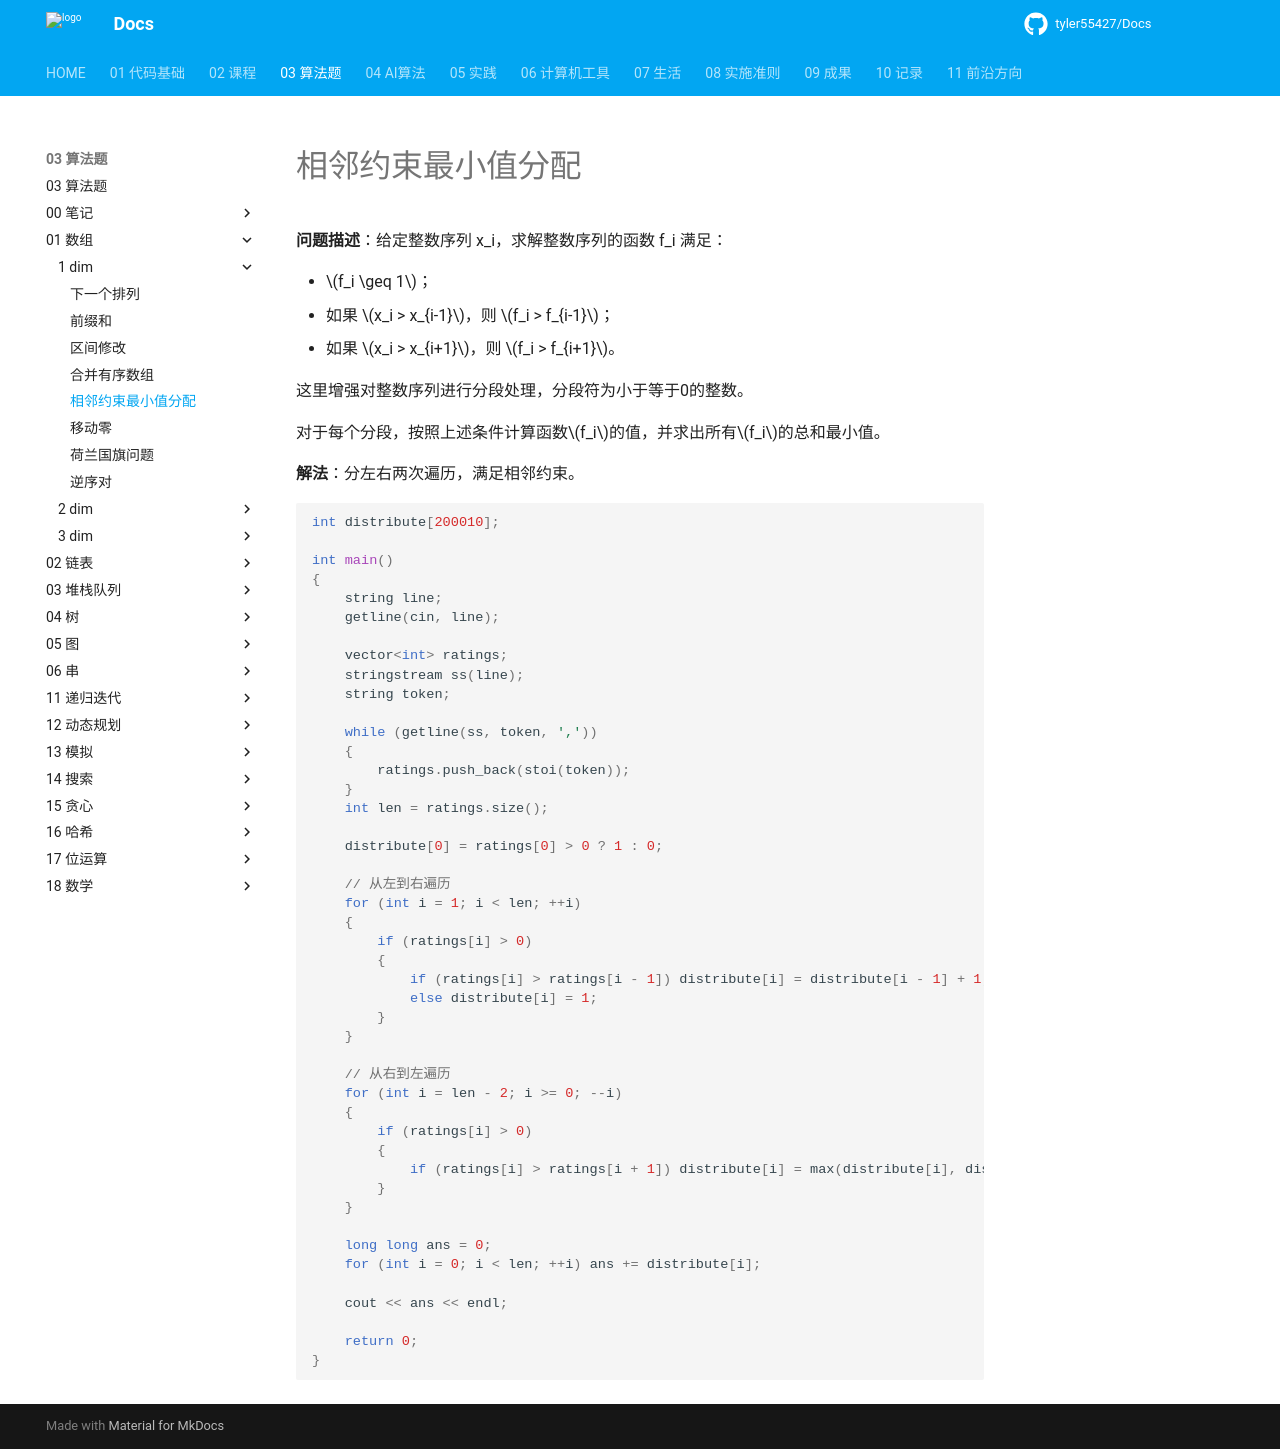

repository: tyler55427/Docs · page: 03_算法题/01_数组/1-dim/相邻约束最小值分配/index.html · generator: mkdocs

# 相邻约束最小值分配

**问题描述**：给定整数序列 x_i，求解整数序列的函数 f_i 满足：

- f_i >= 1；
- 如果 x_i > x_{i-1}，则 f_i > f_{i-1}；
- 如果 x_i > x_{i+1}，则 f_i > f_{i+1}。

这里增强对整数序列进行分段处理，分段符为小于等于0的整数。

对于每个分段，按照上述条件计算函数f_i的值，并求出所有f_i的总和最小值。

**解法**：分左右两次遍历，满足相邻约束。

```cpp
int distribute[200010];

int main()
{
    string line;
    getline(cin, line);

    vector<int> ratings;
    stringstream ss(line);
    string token;

    while (getline(ss, token, ','))
    {
        ratings.push_back(stoi(token));
    }
    int len = ratings.size();

    distribute[0] = ratings[0] > 0 ? 1 : 0;

    // 从左到右遍历
    for (int i = 1; i < len; ++i)
    {
        if (ratings[i] > 0)
        {
            if (ratings[i] > ratings[i - 1]) distribute[i] = distribute[i - 1] + 1;
            else distribute[i] = 1;
        }
    }

    // 从右到左遍历
    for (int i = len - 2; i >= 0; --i)
    {
        if (ratings[i] > 0)
        {
            if (ratings[i] > ratings[i + 1]) distribute[i] = max(distribute[i], distribute[i + 1] + 1);
        }
    }

    long long ans = 0;
    for (int i = 0; i < len; ++i) ans += distribute[i];

    cout << ans << endl;

    return 0;
}
```
